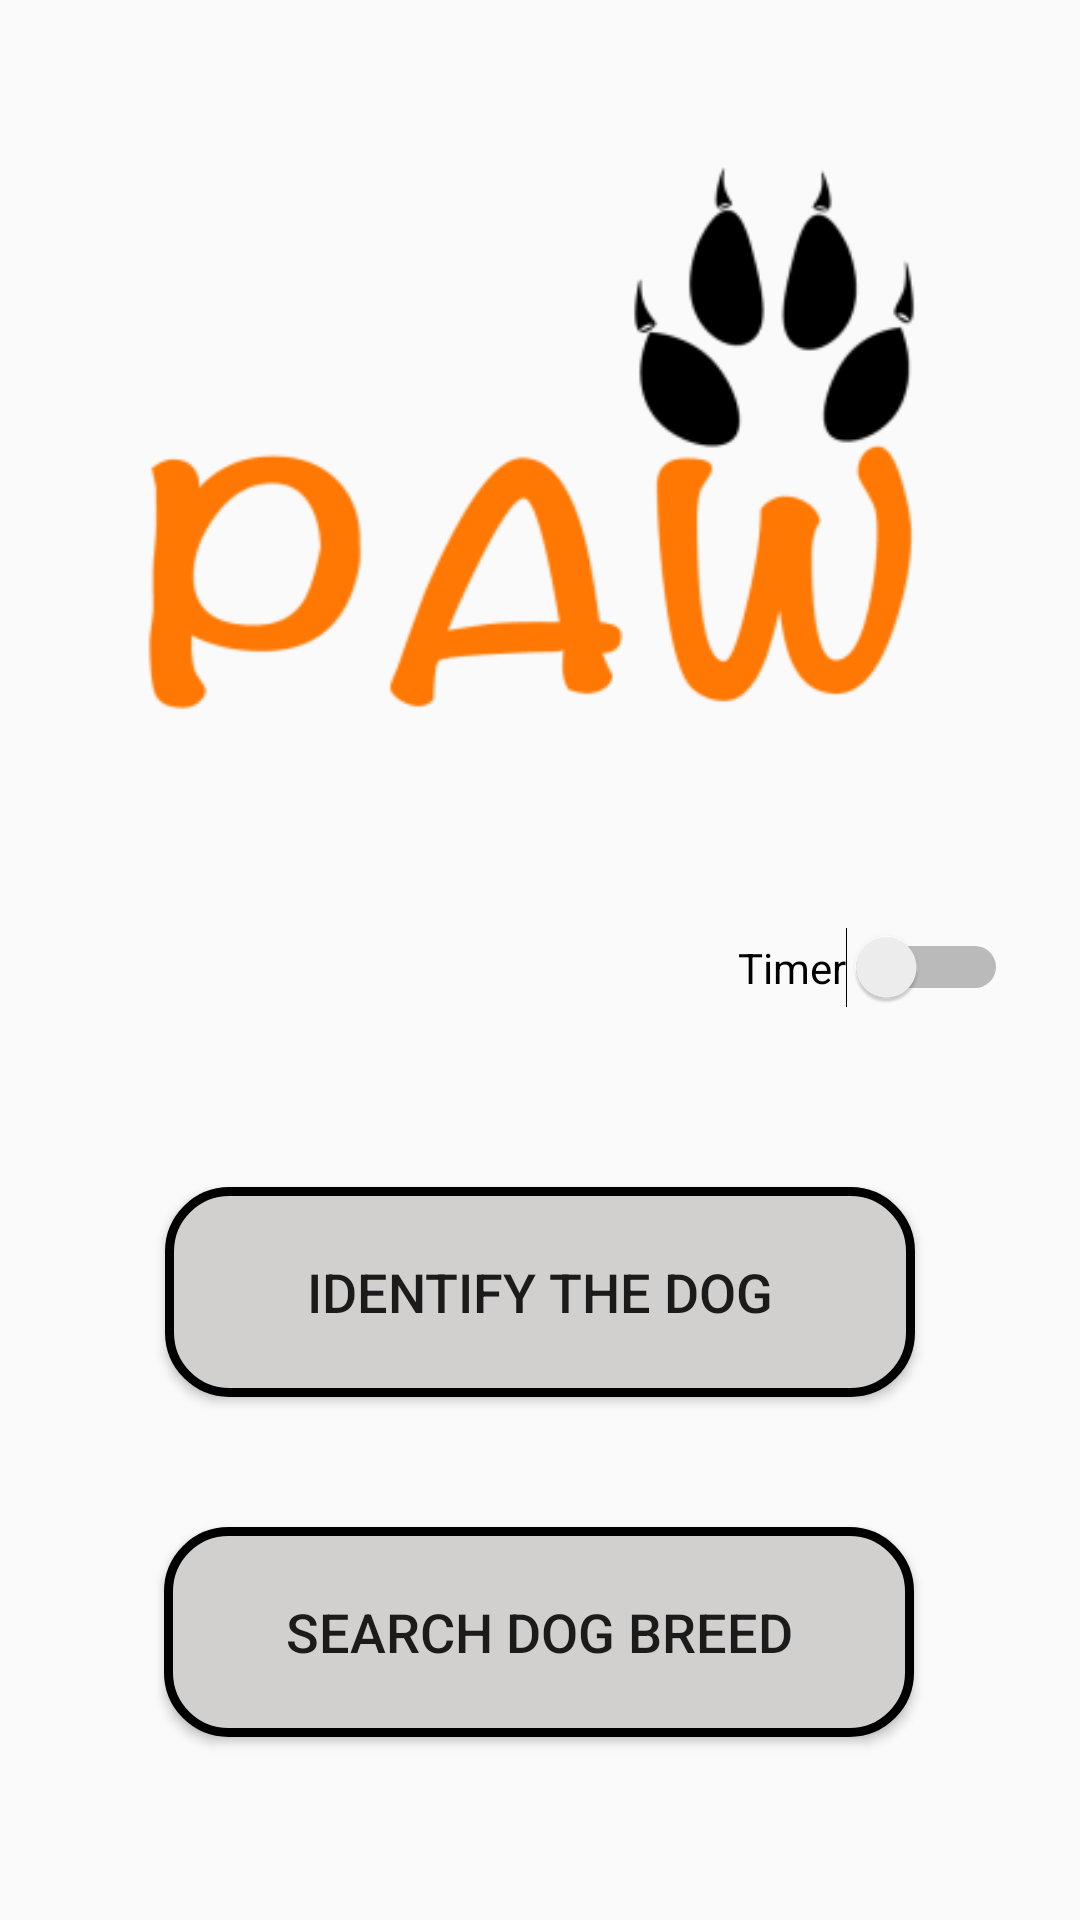

Produce the Android XML layout that renders to this screen, including the resource entries it uses.
<!-- AndroidManifest.xml: application theme AppTheme -->
<!-- res/layout/activity_home.xml -->
<?xml version="1.0" encoding="utf-8"?>
<androidx.constraintlayout.widget.ConstraintLayout xmlns:android="http://schemas.android.com/apk/res/android"
    xmlns:app="http://schemas.android.com/apk/res-auto"
    xmlns:tools="http://schemas.android.com/tools"
    android:layout_width="match_parent"
    android:layout_height="match_parent"
    tools:context=".Home">

    <ImageView
        android:id="@+id/imageView"
        android:layout_width="336dp"
        android:layout_height="269dp"
        android:layout_marginTop="32dp"
        android:contentDescription="@string/logo_desc"
        app:layout_constraintEnd_toEndOf="parent"
        app:layout_constraintHorizontal_bias="0.498"
        app:layout_constraintStart_toStartOf="parent"
        app:layout_constraintTop_toTopOf="parent"
        app:srcCompat="@mipmap/logo" />

    <Switch
        android:id="@+id/timer_switch"
        android:layout_width="wrap_content"
        android:layout_height="wrap_content"
        android:layout_marginTop="8dp"
        android:layout_marginEnd="24dp"
        android:layout_marginRight="24dp"
        android:shadowColor="#FF3D00"
        android:text="@string/timer"
        android:textColorHighlight="#FF3D00"
        android:textColorLink="@android:color/holo_orange_dark"
        android:textCursorDrawable="@android:color/holo_orange_dark"
        app:layout_constraintEnd_toEndOf="parent"
        app:layout_constraintTop_toBottomOf="@+id/imageView" />

    <Button
        android:id="@+id/identify_breed"
        style="@style/Widget.AppCompat.Button"
        android:layout_width="250dp"
        android:layout_height="70dp"
        android:layout_marginTop="100dp"
        android:layout_marginBottom="280dp"
        android:background="@drawable/curved_button"
        android:text="@string/identify_the_breed"
        android:textSize="18sp"
        app:layout_constraintBottom_toBottomOf="parent"
        app:layout_constraintEnd_toEndOf="parent"
        app:layout_constraintHorizontal_bias="0.504"
        app:layout_constraintStart_toStartOf="parent"
        app:layout_constraintTop_toBottomOf="@+id/imageView" />

    <Button
        android:id="@+id/identify_dog"
        android:layout_width="250dp"
        android:layout_height="70dp"
        android:layout_marginTop="36dp"
        android:layout_marginBottom="160dp"
        android:background="@drawable/curved_button"
        android:text="@string/identify_the_dog"
        android:textSize="18sp"
        app:layout_constraintBottom_toBottomOf="parent"
        app:layout_constraintEnd_toEndOf="parent"
        app:layout_constraintStart_toStartOf="parent"
        app:layout_constraintTop_toBottomOf="@+id/identify_breed" />

    <Button
        android:id="@+id/search_breed"
        android:layout_width="250dp"
        android:layout_height="70dp"
        android:layout_marginTop="32dp"
        android:layout_marginBottom="50dp"
        android:radius="7dp"
        android:background="@drawable/curved_button"
        android:text="@string/search_dog_breed"
        android:textSize="18sp"
        app:layout_constraintBottom_toBottomOf="parent"
        app:layout_constraintEnd_toEndOf="parent"
        app:layout_constraintHorizontal_bias="0.498"
        app:layout_constraintStart_toStartOf="parent"
        app:layout_constraintTop_toBottomOf="@+id/identify_dog" />
</androidx.constraintlayout.widget.ConstraintLayout>
<!-- resources referenced by this layout -->
<resources>
  <!-- drawable curved_button (drawable) -->
  <?xml version="1.0" encoding="utf-8"?>
  <ripple xmlns:android="http://schemas.android.com/apk/res/android"
      xmlns:tools="http://schemas.android.com/tools"
      android:color="#ffd2a6"
      tools:targetApi="lollipop">
  
          <item>
              <shape android:shape="rectangle">
                  <solid android:color="#d1d0cf" />
                  <corners android:radius="20dp" />
                  <stroke android:width="3dp" android:color="#000000" />
              </shape>
          </item>
  
  </ripple>
  <!-- mipmap logo: png bitmap (mipmap-hdpi, 4912 bytes) -->
  <string name="identify_the_breed">Identify the Breed</string>
  <string name="identify_the_dog">Identify the Dog</string>
  <string name="logo_desc">logo of the app</string>
  <string name="search_dog_breed">Search Dog Breed</string>
  <string name="timer">Timer</string>
  <style name="AppTheme" parent="Theme.AppCompat.Light.DarkActionBar">
          <item name="colorPrimary">@color/colorPrimary</item>
          <item name="colorPrimaryDark">@color/colorPrimaryDark</item>
          <item name="colorAccent">@color/colorAccent</item>
      </style>
  <!-- not gathered from this repository: default colours our renderer supplied (Android Studio template values) -->
  <color name="colorPrimary">#FF6200EE</color>
  <color name="colorPrimaryDark">#FF3700B3</color>
  <color name="colorAccent">#FF03DAC5</color>
</resources>
